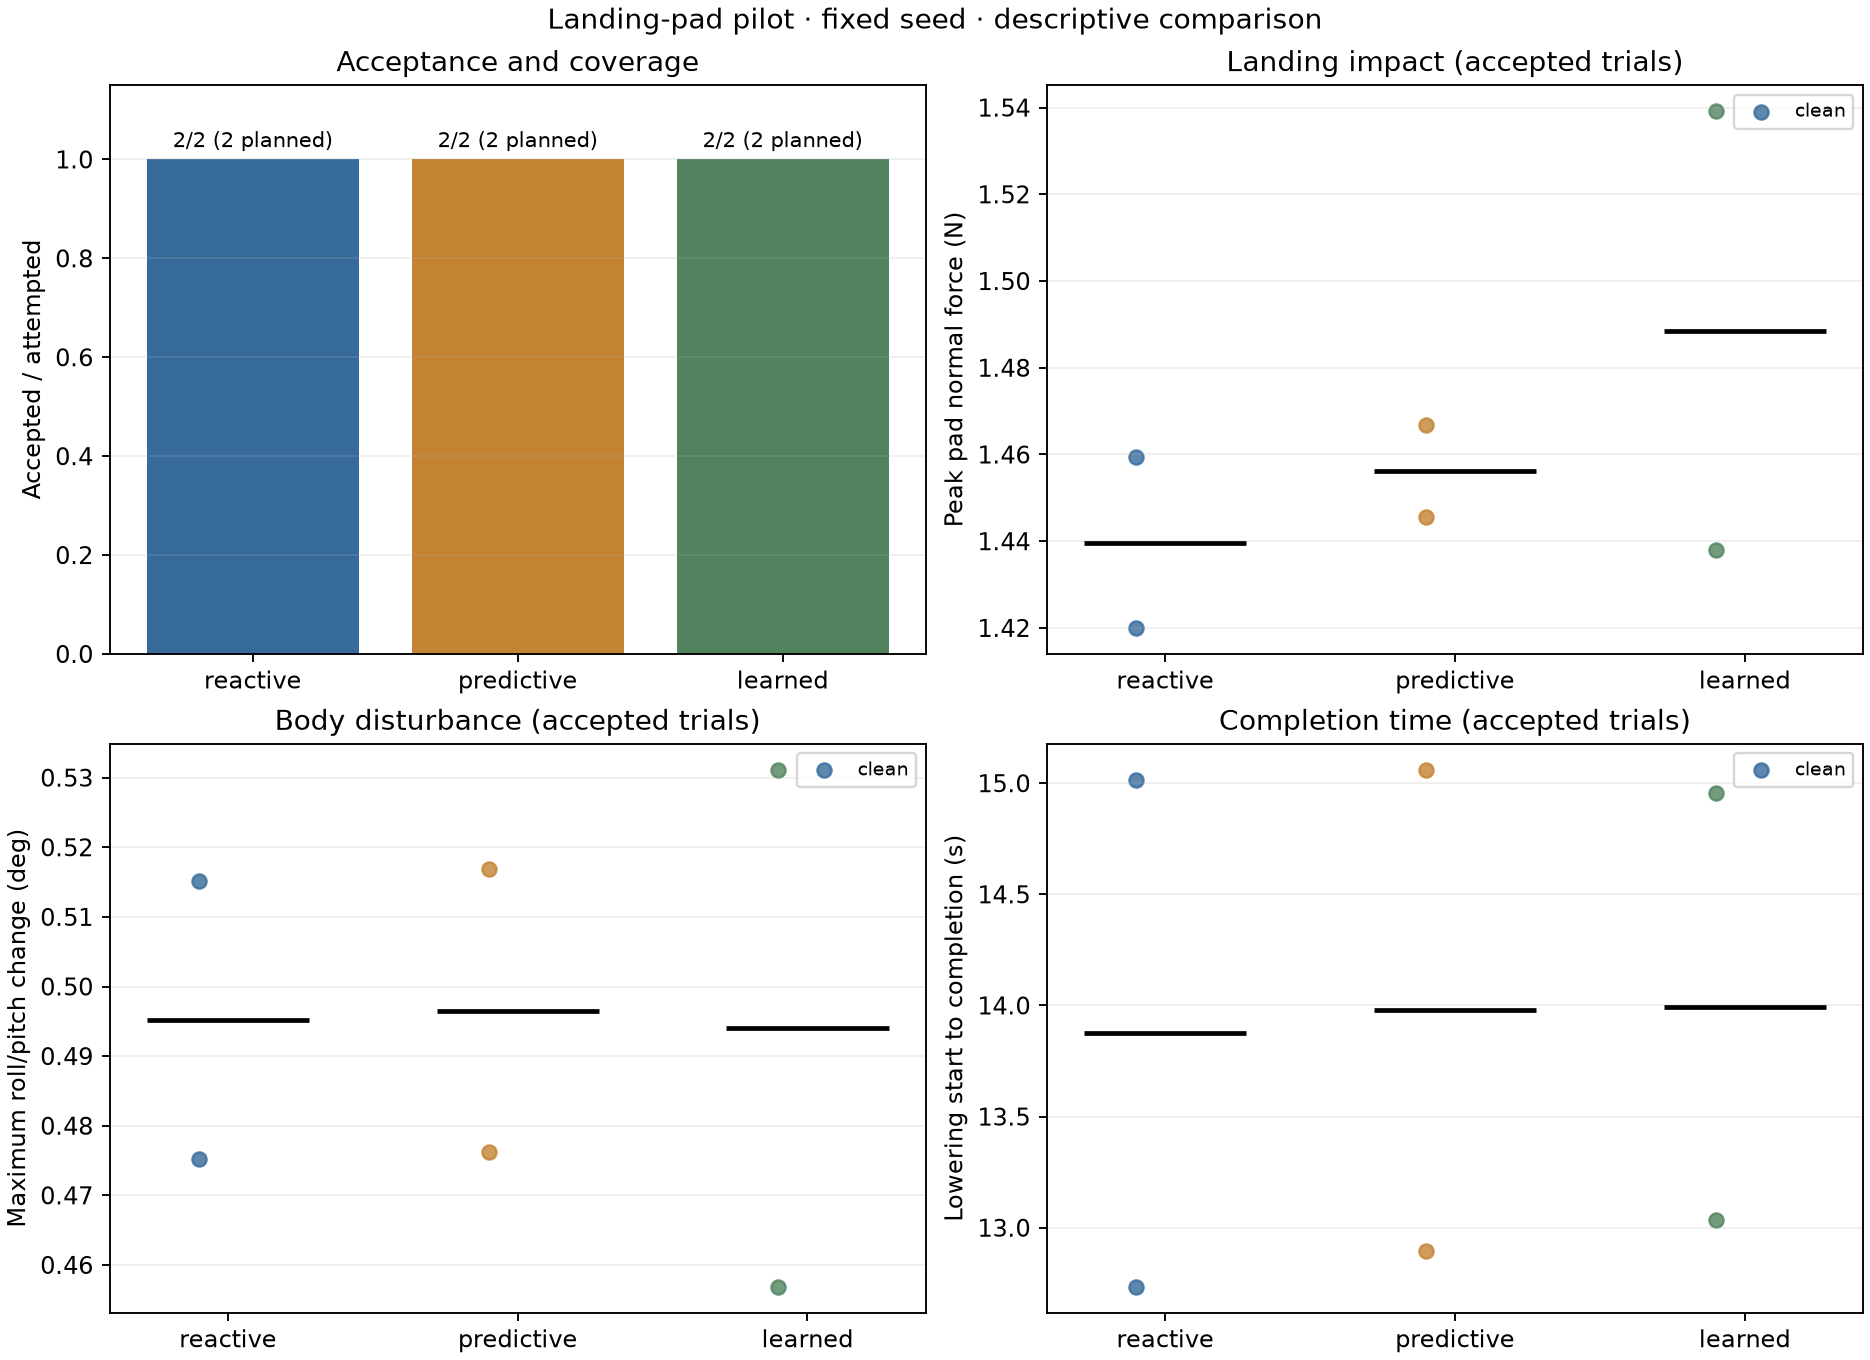

The data file committed next to this chart (first rows):
trial_id, run_id, planner, actual_height_m, initial_estimate_m, sensor_profile, seed, status, attempted, passed, run_directory, error, failed_criteria, source_sha256, model_sha256, peak_normal_force_first_100ms_n, normal_impulse_first_100ms_ns, maximum_roll_pitch_change_during_landing…, maximum_com_reference_error_during_landi…, lowering_to_touchdown_s, lowering_to_completion_s, completion_time_s, height_belief_error_at_contact_confirmat…, planner_mean_compute_time_s
heldout_reactive_h-7.5mm_clean, pad_reactive_20260921T074309_905575Z, reactive, -0.0075, 0.0, clean, 17, completed, True, True, /home/ibrahim/Documents/GO-2 PRIMP/primp…, , , 01d9de9112da805eb9590f2e13439d3f05844150…, , 1.459, 0.1314, 0.4752, 0.01503, 5.302, 15.01, 32.72, 0.0006619, 0.0001441
heldout_predictive_h-7.5mm_clean, pad_predictive_20260921T074351_535116Z, predictive, -0.0075, 0.0, clean, 17, completed, True, True, /home/ibrahim/Documents/GO-2 PRIMP/primp…, , , 01d9de9112da805eb9590f2e13439d3f05844150…, , 1.467, 0.1319, 0.4762, 0.01502, 5.306, 15.06, 32.76, 0.0006642, 0.001553
heldout_learned_h-7.5mm_clean, pad_learned_20260921T074431_595543Z, learned, -0.0075, 0.0, clean, 17, completed, True, True, /home/ibrahim/Documents/GO-2 PRIMP/primp…, , , 01d9de9112da805eb9590f2e13439d3f05844150…, dbd348e8f86bba50f1374b135816b8b0bec86af8…, 1.438, 0.1264, 0.4569, 0.01515, 5.222, 14.96, 32.66, 0.0006618, 0.0004712
heldout_reactive_h+7.5mm_clean, pad_reactive_20260921T074511_234520Z, reactive, 0.0075, 0.0, clean, 17, completed, True, True, /home/ibrahim/Documents/GO-2 PRIMP/primp…, , , 01d9de9112da805eb9590f2e13439d3f05844150…, , 1.42, 0.1282, 0.5151, 0.01504, 2.994, 12.73, 30.44, 0.0006169, 0.0001468
heldout_predictive_h+7.5mm_clean, pad_predictive_20260921T074548_342858Z, predictive, 0.0075, 0.0, clean, 17, completed, True, True, /home/ibrahim/Documents/GO-2 PRIMP/primp…, , , 01d9de9112da805eb9590f2e13439d3f05844150…, , 1.446, 0.13, 0.5169, 0.01508, 2.996, 12.9, 30.6, 0.0006759, 0.001552
heldout_learned_h+7.5mm_clean, pad_learned_20260921T074625_602021Z, learned, 0.0075, 0.0, clean, 17, completed, True, True, /home/ibrahim/Documents/GO-2 PRIMP/primp…, , , 01d9de9112da805eb9590f2e13439d3f05844150…, dbd348e8f86bba50f1374b135816b8b0bec86af8…, 1.539, 0.1287, 0.5311, 0.01503, 3.246, 13.03, 30.74, 0.0006373, 0.0004764
